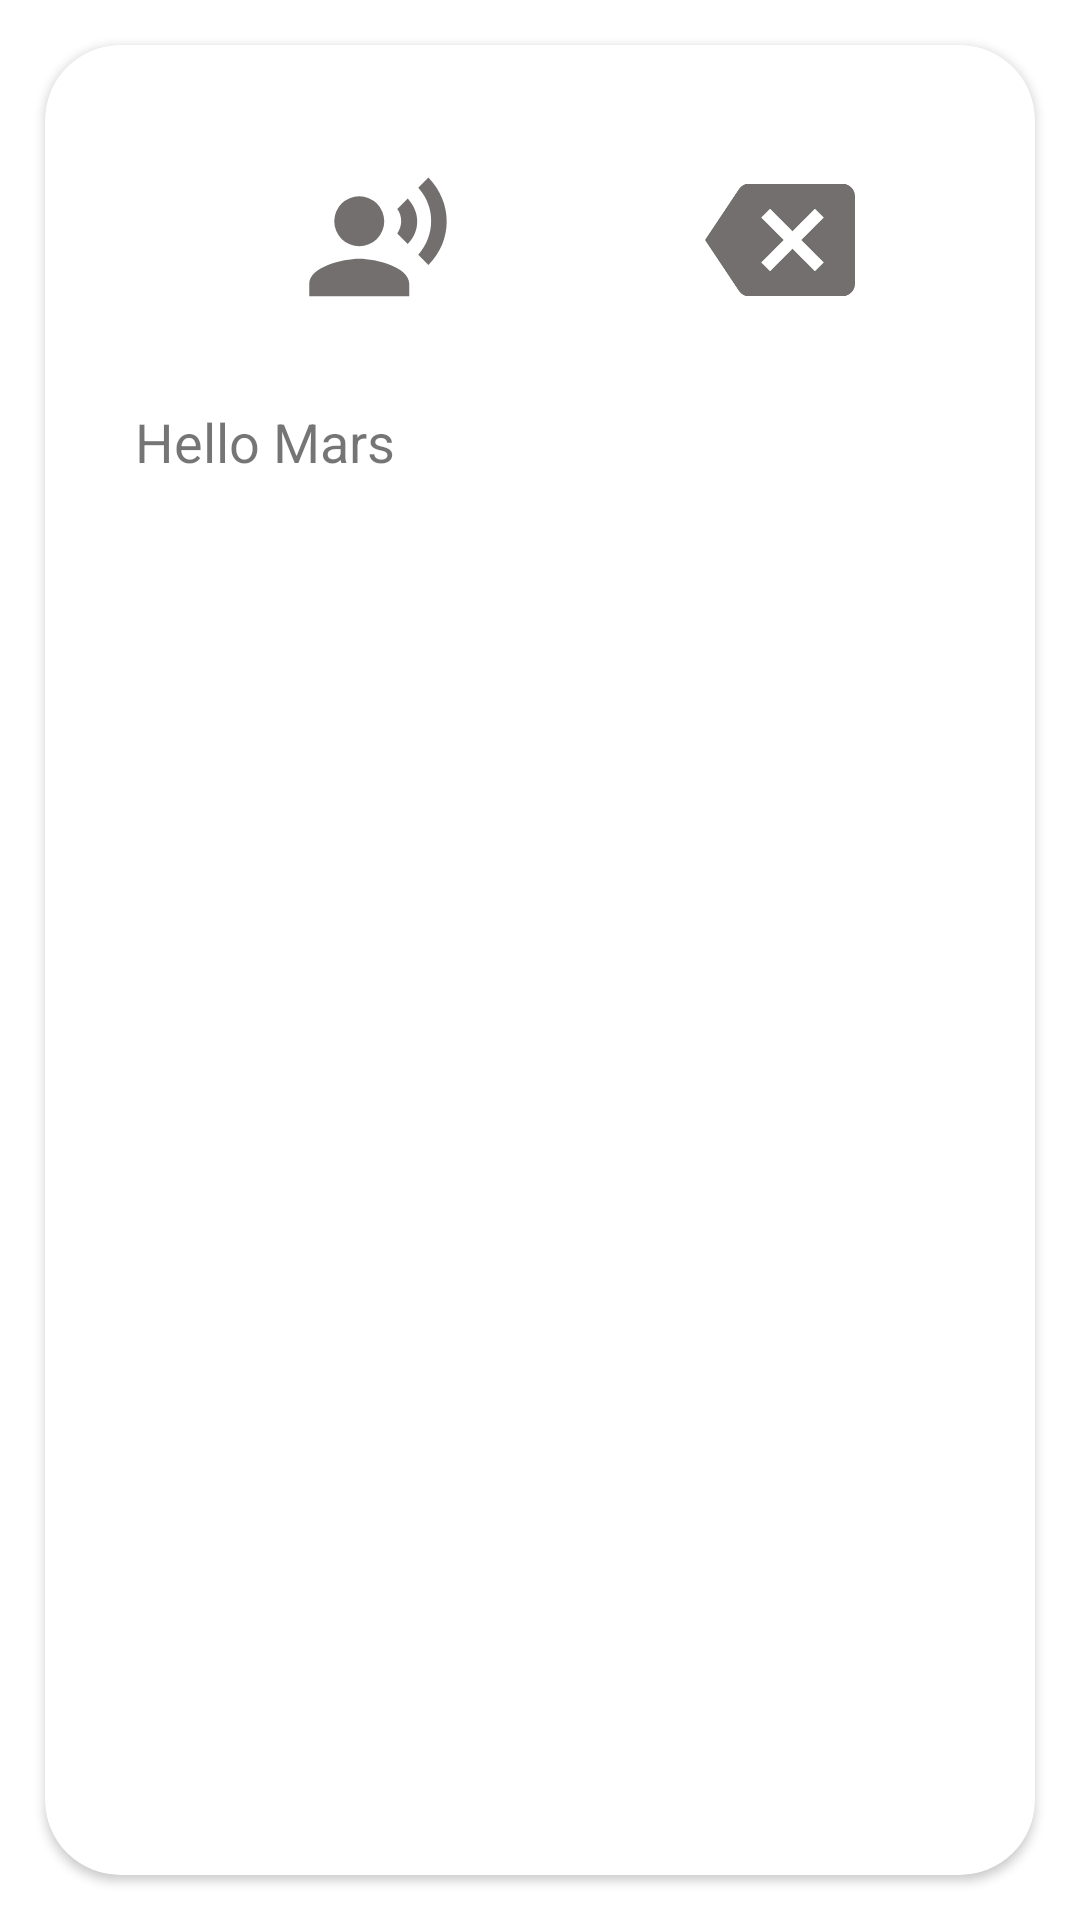

The Android layout XML behind this screen, and the referenced resources:
<!-- AndroidManifest.xml: application theme Theme.PlanetsApp -->
<!-- res/layout/activity_mars.xml -->
<?xml version="1.0" encoding="utf-8"?>
<androidx.constraintlayout.widget.ConstraintLayout xmlns:android="http://schemas.android.com/apk/res/android"
    xmlns:app="http://schemas.android.com/apk/res-auto"
    xmlns:tools="http://schemas.android.com/tools"
    android:layout_width="match_parent"
    android:layout_height="match_parent"
    android:background="@drawable/background"
    tools:context=".MarsActivity">

    
    <androidx.cardview.widget.CardView
        android:layout_width="match_parent"
        android:layout_height="match_parent"
        android:layout_margin="15dp"
        android:background="#1F788C"
        app:cardCornerRadius="25dp"
        app:layout_constraintBottom_toBottomOf="parent"
        app:layout_constraintEnd_toEndOf="parent"
        app:layout_constraintStart_toStartOf="parent"
        app:layout_constraintTop_toTopOf="parent" >

        <androidx.constraintlayout.widget.ConstraintLayout
            android:layout_width="match_parent"
            android:layout_height="match_parent">


            <ImageView
                android:id="@+id/btn_speak"
                android:layout_width="50dp"
                android:layout_height="50dp"
                android:layout_marginStart="60dp"
                android:layout_marginTop="40dp"
                app:layout_constraintEnd_toStartOf="@+id/btn_back"
                app:layout_constraintHorizontal_bias="0.236"
                app:layout_constraintStart_toStartOf="parent"
                app:layout_constraintTop_toTopOf="parent"
                app:srcCompat="@drawable/baseline_record_voice_over_24" />

            <ImageView
                android:id="@+id/btn_back"
                android:layout_width="50dp"
                android:layout_height="50dp"
                android:layout_marginTop="40dp"
                android:layout_marginEnd="60dp"
                app:layout_constraintEnd_toEndOf="parent"
                app:layout_constraintTop_toTopOf="parent"
                app:srcCompat="@drawable/baseline_backspace_24" />

            <ScrollView
                android:layout_width="0dp"
                android:layout_height="0dp"
                android:padding="25dp"
                app:layout_constraintBottom_toBottomOf="parent"
                app:layout_constraintEnd_toEndOf="parent"
                app:layout_constraintHorizontal_bias="1.0"
                app:layout_constraintStart_toStartOf="parent"
                app:layout_constraintTop_toBottomOf="@+id/btn_back"
                app:layout_constraintVertical_bias="0.0">


                <TextView
                    android:id="@+id/textView"
                    android:layout_width="match_parent"
                    android:layout_height="wrap_content"
                    android:text="Hello Mars"
                    android:padding="5dp"
                    android:textSize="18dp" />
            </ScrollView>


        </androidx.constraintlayout.widget.ConstraintLayout>

    </androidx.cardview.widget.CardView>

</androidx.constraintlayout.widget.ConstraintLayout>
<!-- resources referenced by this layout -->
<resources>
  <!-- drawable baseline_backspace_24 (drawable) -->
  <vector android:autoMirrored="true" android:height="24dp"
      android:tint="#746F6F" android:viewportHeight="24"
      android:viewportWidth="24" android:width="24dp" xmlns:android="http://schemas.android.com/apk/res/android">
      <path android:fillColor="@android:color/white" android:pathData="M22,3L7,3c-0.69,0 -1.23,0.35 -1.59,0.88L0,12l5.41,8.11c0.36,0.53 0.9,0.89 1.59,0.89h15c1.1,0 2,-0.9 2,-2L24,5c0,-1.1 -0.9,-2 -2,-2zM19,15.59L17.59,17 14,13.41 10.41,17 9,15.59 12.59,12 9,8.41 10.41,7 14,10.59 17.59,7 19,8.41 15.41,12 19,15.59z"/>
  </vector>
  <!-- drawable baseline_record_voice_over_24 (drawable) -->
  <vector android:height="24dp" android:tint="#746F6F"
      android:viewportHeight="24" android:viewportWidth="24"
      android:width="24dp" xmlns:android="http://schemas.android.com/apk/res/android">
      <path android:fillColor="@android:color/white" android:pathData="M9,9m-4,0a4,4 0,1 1,8 0a4,4 0,1 1,-8 0"/>
      <path android:fillColor="@android:color/white" android:pathData="M9,15c-2.67,0 -8,1.34 -8,4v2h16v-2c0,-2.66 -5.33,-4 -8,-4zM16.76,5.36l-1.68,1.69c0.84,1.18 0.84,2.71 0,3.89l1.68,1.69c2.02,-2.02 2.02,-5.07 0,-7.27zM20.07,2l-1.63,1.63c2.77,3.02 2.77,7.56 0,10.74L20.07,16c3.9,-3.89 3.91,-9.95 0,-14z"/>
  </vector>
  <style name="Theme.PlanetsApp" parent="Theme.MaterialComponents.DayNight.DarkActionBar">
          
          <item name="colorPrimary">@color/purple_500</item>
          <item name="colorPrimaryVariant">@color/purple_700</item>
          <item name="colorOnPrimary">@color/white</item>
          
          <item name="colorSecondary">@color/teal_200</item>
          <item name="colorSecondaryVariant">@color/teal_700</item>
          <item name="colorOnSecondary">@color/black</item>
          
          <item name="android:statusBarColor">?attr/colorPrimaryVariant</item>
          
      </style>
  <!-- not gathered from this repository: default colours our renderer supplied (Android Studio template values) -->
  <color name="purple_500">#FF6200EE</color>
  <color name="purple_700">#FF3700B3</color>
  <color name="teal_200">#FF03DAC5</color>
  <color name="teal_700">#FF018786</color>
  <color name="black">#FF000000</color>
  <color name="white">#FFFFFFFF</color>
</resources>
